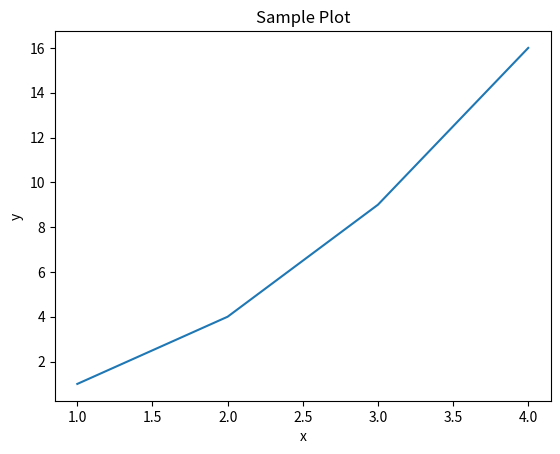

This figure's Python source:
import matplotlib
import matplotlib.pyplot as plt

print(matplotlib.__version__) # Print the version of matplotlib

# Try to plot something to see if it works:
plt.plot([1, 2, 3, 4], [1, 4, 9, 16])
plt.xlabel("x")
plt.ylabel("y")
plt.title("Sample Plot")
plt.show() # If you are in a script
